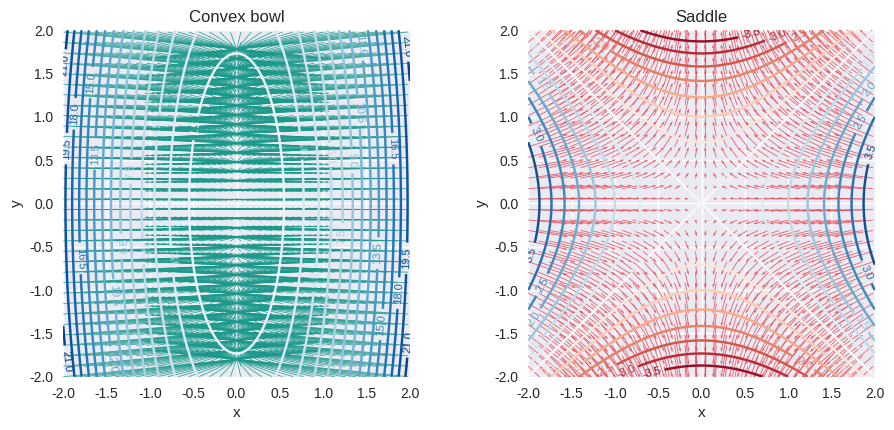
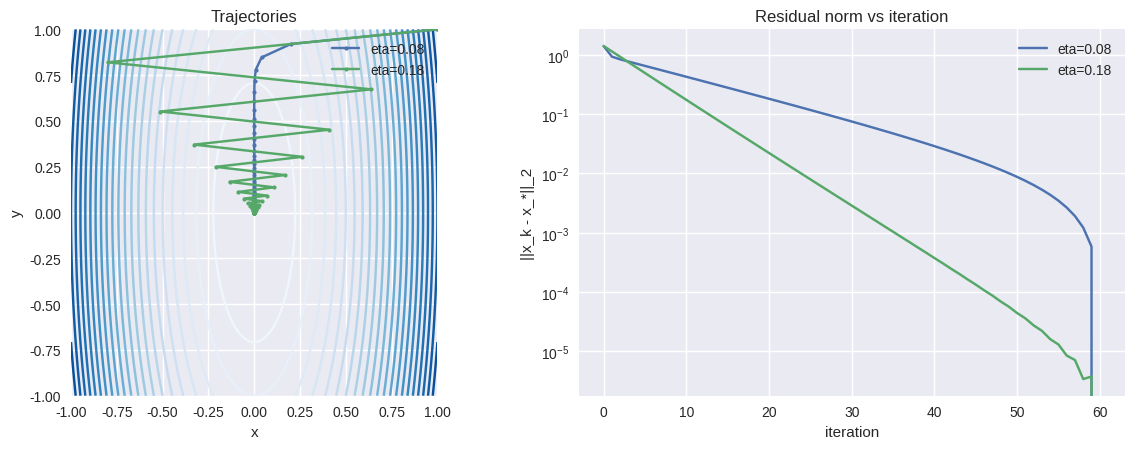

Here is the Python script that generated these plots, in order:
# Python & Mathematics for Data Science and Machine Learning
# [redacted]
# AI-powered by GPT-5

""" [redacted]

Do not edit by hand — re-generate via tools/export_chapters_from_notebooks.py.
"""

# ---- [cell 1] ----------------------------------------

# [magics stripped] %config InlineBackend.figure_format = 'retina'
import numpy as np
import matplotlib.pyplot as plt

plt.style.use('seaborn-v0_8')

# ---- [cell 2] ----------------------------------------

def f_ridge(xy):
    x, y = xy
    return 0.5 * (10 * x**2 + y**2)

def grad_ridge(xy):
    x, y = xy
    return np.array([10 * x, y], dtype=np.float64)

def hess_ridge(_xy):
    return np.array([[10.0, 0.0], [0.0, 1.0]])

def f_saddle(xy):
    x, y = xy
    return x**2 - y**2

def grad_saddle(xy):
    x, y = xy
    return np.array([2 * x, -2 * y], dtype=np.float64)

def hess_saddle(_xy):
    return np.array([[2.0, 0.0], [0.0, -2.0]])

for name, grad, hess in [("ridge", grad_ridge, hess_ridge), ("saddle", grad_saddle, hess_saddle)]:
    grad0 = grad((0.0, 0.0))
    eigs = np.linalg.eigvals(hess((0.0, 0.0)))
    print(f"{name:>6}: ||grad||={np.linalg.norm(grad0):.1f} eigs={np.round(eigs, 2)}")

# ---- [cell 3] ----------------------------------------

grid = np.linspace(-2.0, 2.0, 200)
X, Y = np.meshgrid(grid, grid)
Z_ridge = f_ridge((X, Y))
Z_saddle = f_saddle((X, Y))

fig, axes = plt.subplots(1, 2, figsize=(11, 4.5))
cs = axes[0].contour(X, Y, Z_ridge, levels=18, cmap='Blues')
axes[0].clabel(cs, fmt='%.1f', fontsize=8, inline=True)
gx_r, gy_r = grad_ridge((X, Y))
axes[0].quiver(X[::6, ::6], Y[::6, ::6], -gx_r[::6, ::6], -gy_r[::6, ::6],
               color='#1b998b', alpha=0.85, scale=26)
axes[0].set_title('Convex bowl')
axes[0].set_xlabel('x')
axes[0].set_ylabel('y')
axes[0].set_aspect('equal', 'box')

cs = axes[1].contour(X, Y, Z_saddle, levels=18, cmap='RdBu')
axes[1].clabel(cs, fmt='%.1f', fontsize=8, inline=True)
gx_s, gy_s = grad_saddle((X, Y))
axes[1].quiver(X[::6, ::6], Y[::6, ::6], -gx_s[::6, ::6], -gy_s[::6, ::6],
               color='#e84855', alpha=0.85, scale=35)
axes[1].set_title('Saddle')
axes[1].set_xlabel('x')
axes[1].set_ylabel('y')
axes[1].set_aspect('equal', 'box')
plt.show()

# ---- [cell 4] ----------------------------------------

def gradient_descent(grad, x0, eta, steps):
    xs = [np.array(x0, dtype=np.float64)]
    for _ in range(steps):
        xs.append(xs[-1] - eta * grad(xs[-1]))
    return np.stack(xs)

start = np.array([1.0, 1.0])
slow = gradient_descent(grad_ridge, start, eta=0.08, steps=60)
fast = gradient_descent(grad_ridge, start, eta=0.18, steps=60)

levels = np.linspace(0.0, 6.0, 25)
xs = np.linspace(-1.0, 1.0, 200)
ys = np.linspace(-1.0, 1.0, 200)
X, Y = np.meshgrid(xs, ys)
Z = f_ridge((X, Y))

fig, axes = plt.subplots(1, 2, figsize=(12, 4.6))
axes[0].contour(X, Y, Z, levels=levels, cmap='Blues')
axes[0].plot(slow[:, 0], slow[:, 1], 'o-', ms=3, label='eta=0.08')
axes[0].plot(fast[:, 0], fast[:, 1], 'o-', ms=3, label='eta=0.18')
axes[0].set_title('Trajectories')
axes[0].set_xlabel('x')
axes[0].set_ylabel('y')
axes[0].legend(loc='upper right')
axes[0].set_aspect('equal', 'box')

for series, label in [(slow, 'eta=0.08'), (fast, 'eta=0.18')]:
    residual = np.linalg.norm(series - series[-1], axis=1)
    axes[1].semilogy(residual, label=label)
axes[1].set_title('Residual norm vs iteration')
axes[1].set_xlabel('iteration')
axes[1].set_ylabel('||x_k - x_*||_2')
axes[1].legend(loc='upper right')
fig.tight_layout()
plt.show()

# ---- [cell 5] ----------------------------------------

def armijo_ok(f, xk, pk, grad_fk, eta, c1=1e-4):
    return f(xk + eta * pk) <= f(xk) + c1 * eta * grad_fk @ pk

xk = np.array([0.8, 0.8])
pk = -grad_ridge(xk)
result = {eta: armijo_ok(f_ridge, xk, pk, grad_ridge(xk), eta) for eta in (0.05, 0.2, 0.35)}
print(result)
